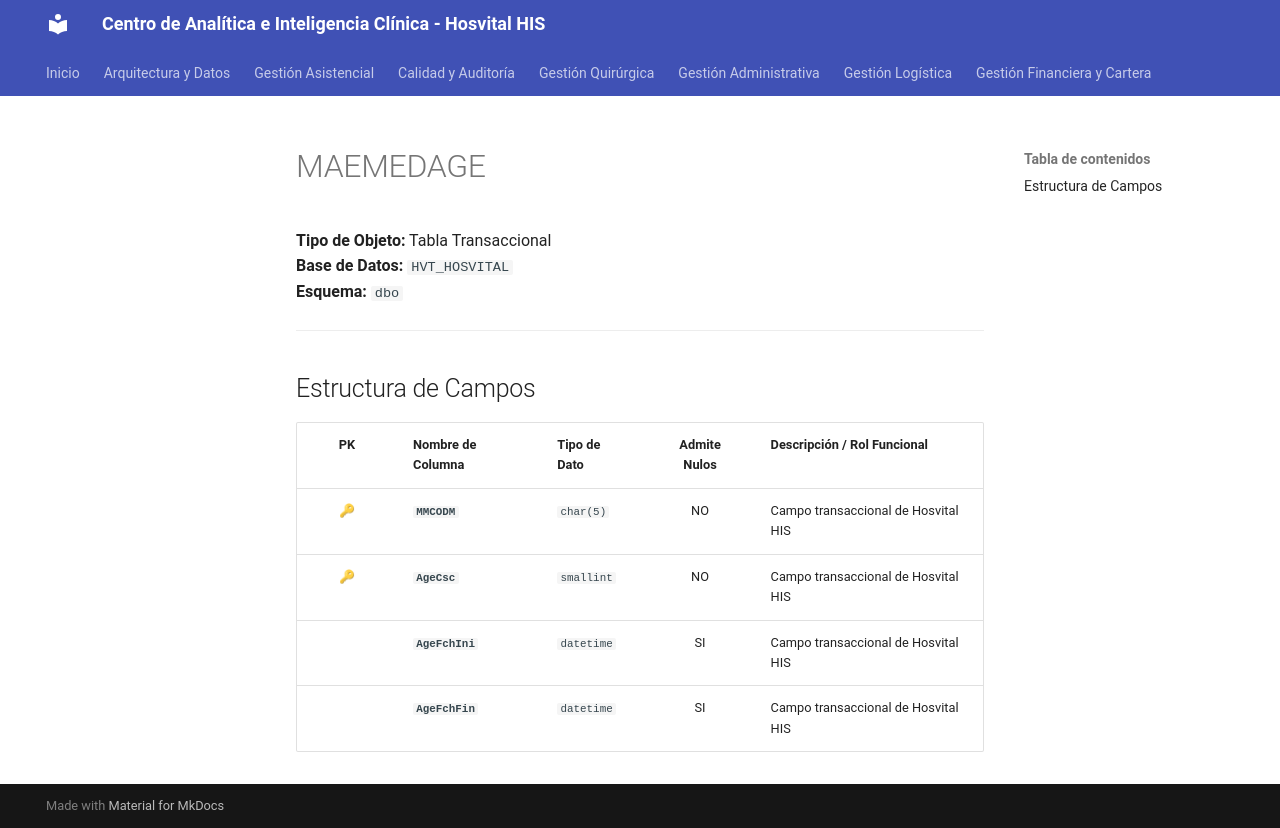

repository: SoporteSaludtech/superset-docs · page: diccionario-general/MAEMEDAGE/index.html · generator: mkdocs

# MAEMEDAGE

**Tipo de Objeto:** Tabla Transaccional  
**Base de Datos:** `HVT_HOSVITAL`  
**Esquema:** `dbo`

---

## Estructura de Campos

| PK | Nombre de Columna | Tipo de Dato | Admite Nulos | Descripción / Rol Funcional |
| :-: | :--- | :--- | :-: | :--- |
| 🔑 | **`MMCODM`** | `char(5)` | NO | Campo transaccional de Hosvital HIS |
| 🔑 | **`AgeCsc`** | `smallint` | NO | Campo transaccional de Hosvital HIS |
|  | **`AgeFchIni`** | `datetime` | SI | Campo transaccional de Hosvital HIS |
|  | **`AgeFchFin`** | `datetime` | SI | Campo transaccional de Hosvital HIS |
